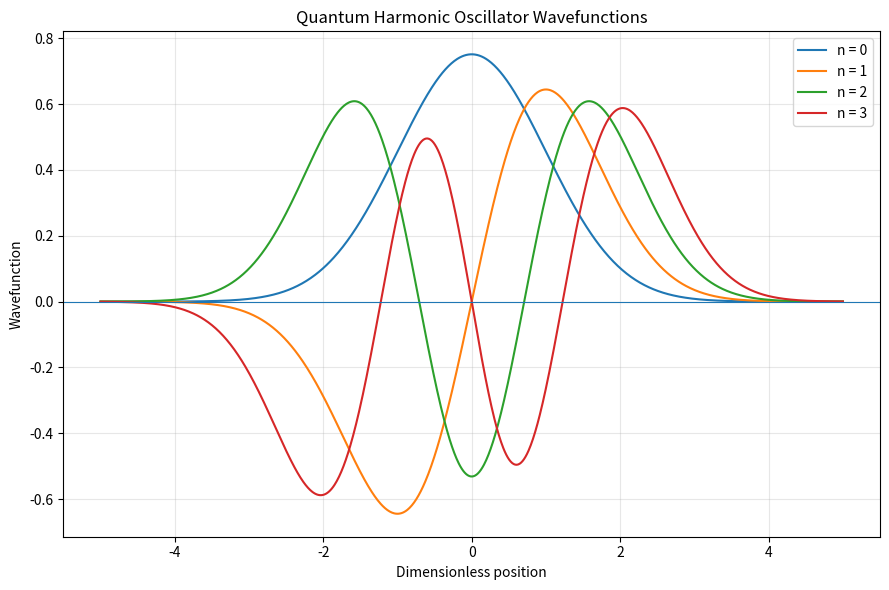
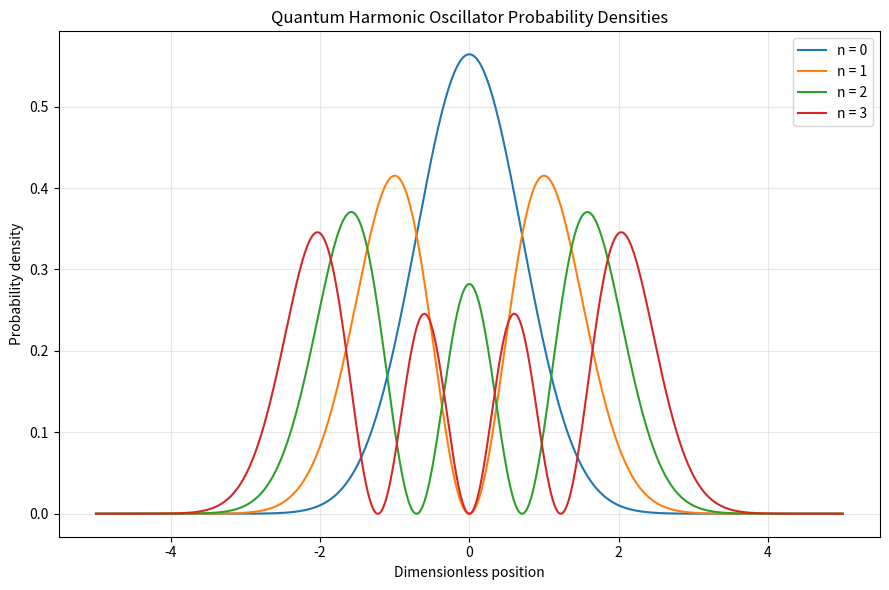
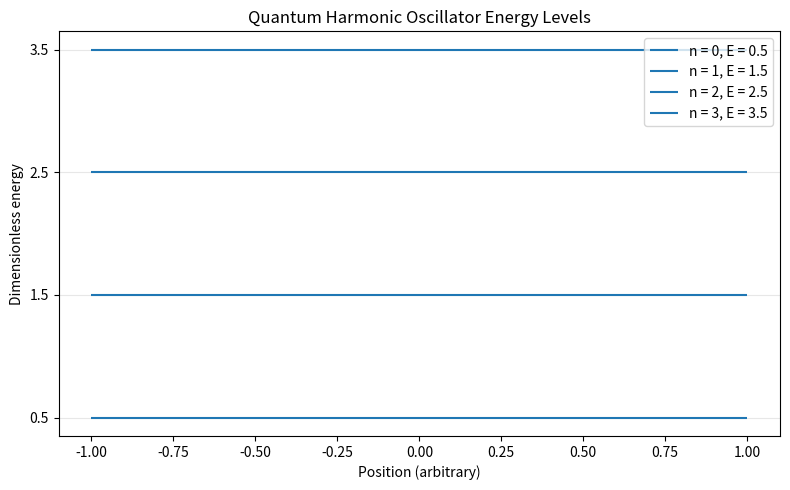

Write Python code to recreate these figures, in order.

"""
Quantum Harmonic Oscillator Simulation

Analytical calculation and visualization of the
one-dimensional quantum harmonic oscillator.

Dimensionless units are used:
hbar = m = omega = 1.
"""

import numpy as np
import matplotlib.pyplot as plt

from pathlib import Path
from scipy.special import eval_hermite, gammaln


# --------------------------------------------------
# 1. Model parameters
# --------------------------------------------------

MAX_STATE = 4
X_MIN = -5.0
X_MAX = 5.0
NUM_POINTS = 1000

x = np.linspace(X_MIN, X_MAX, NUM_POINTS)


# --------------------------------------------------
# 2. Analytical energy eigenvalues
# --------------------------------------------------

def energy_eigenvalue(n):
    """
    Calculate the dimensionless energy eigenvalue.

    E_n = n + 1/2

    Parameters
    ----------
    n : int
        Quantum number (n >= 0).

    Returns
    -------
    float
        Dimensionless energy eigenvalue.
    """
    if not isinstance(n, (int, np.integer)) or n < 0:
        raise ValueError("Quantum number must be a non-negative integer.")

    return n + 0.5


# --------------------------------------------------
# 3. Normalized wavefunctions
# --------------------------------------------------

def wavefunction(n, x):
    """
    Calculate the normalized harmonic oscillator
    eigenfunction in dimensionless coordinates.

    psi_n(x) = N_n H_n(x) exp(-x^2 / 2)
    """
    if not isinstance(n, (int, np.integer)) or n < 0:
        raise ValueError("Quantum number must be a non-negative integer.")

    normalization = np.exp(
        -0.25 * np.log(np.pi)
        -0.5 * (n * np.log(2) + gammaln(n + 1))
    )

    hermite_polynomial = eval_hermite(n, x)

    return (
        normalization
        * hermite_polynomial
        * np.exp(-0.5 * x**2)
    )


# --------------------------------------------------
# 4. Probability density
# --------------------------------------------------

def probability_density(n, x):
    """
    Calculate the probability density |psi_n(x)|^2.
    """
    psi = wavefunction(n, x)
    return np.abs(psi)**2


# --------------------------------------------------
# 5. Output directory
# --------------------------------------------------

output_dir = Path("figures")
output_dir.mkdir(exist_ok=True)


# --------------------------------------------------
# 6. Plot wavefunctions
# --------------------------------------------------

plt.figure(figsize=(9, 6))

for n in range(MAX_STATE):
    psi = wavefunction(n, x)
    plt.plot(x, psi, label=f"n = {n}")

plt.xlabel("Dimensionless position")
plt.ylabel("Wavefunction")
plt.title("Quantum Harmonic Oscillator Wavefunctions")
plt.axhline(0, linewidth=0.8)
plt.legend()
plt.grid(alpha=0.3)
plt.tight_layout()

plt.savefig(
    output_dir / "wavefunctions.png",
    dpi=300
)


# --------------------------------------------------
# 7. Plot probability densities
# --------------------------------------------------

plt.figure(figsize=(9, 6))

for n in range(MAX_STATE):
    density = probability_density(n, x)
    plt.plot(x, density, label=f"n = {n}")

plt.xlabel("Dimensionless position")
plt.ylabel("Probability density")
plt.title("Quantum Harmonic Oscillator Probability Densities")
plt.legend()
plt.grid(alpha=0.3)
plt.tight_layout()

plt.savefig(
    output_dir / "probability_densities.png",
    dpi=300
)


# --------------------------------------------------
# 8. Plot energy eigenvalues
# --------------------------------------------------

plt.figure(figsize=(8, 5))

for n in range(MAX_STATE):
    energy = energy_eigenvalue(n)

    plt.hlines(
        energy,
        -1,
        1,
        label=f"n = {n}, E = {energy:.1f}"
    )

plt.xlabel("Position (arbitrary)")
plt.ylabel("Dimensionless energy")
plt.title("Quantum Harmonic Oscillator Energy Levels")
plt.yticks(
    [energy_eigenvalue(n) for n in range(MAX_STATE)]
)
plt.legend()
plt.grid(axis="y", alpha=0.3)
plt.tight_layout()

plt.savefig(
    output_dir / "energy_levels.png",
    dpi=300
)

plt.show()


# --------------------------------------------------
# 9. Print energy eigenvalues
# --------------------------------------------------

print("Quantum Harmonic Oscillator Energy Eigenvalues")
print("----------------------------------------------")

for n in range(MAX_STATE):
    print(
        f"n = {n}: "
        f"E_n = {energy_eigenvalue(n):.4f}"
    )
